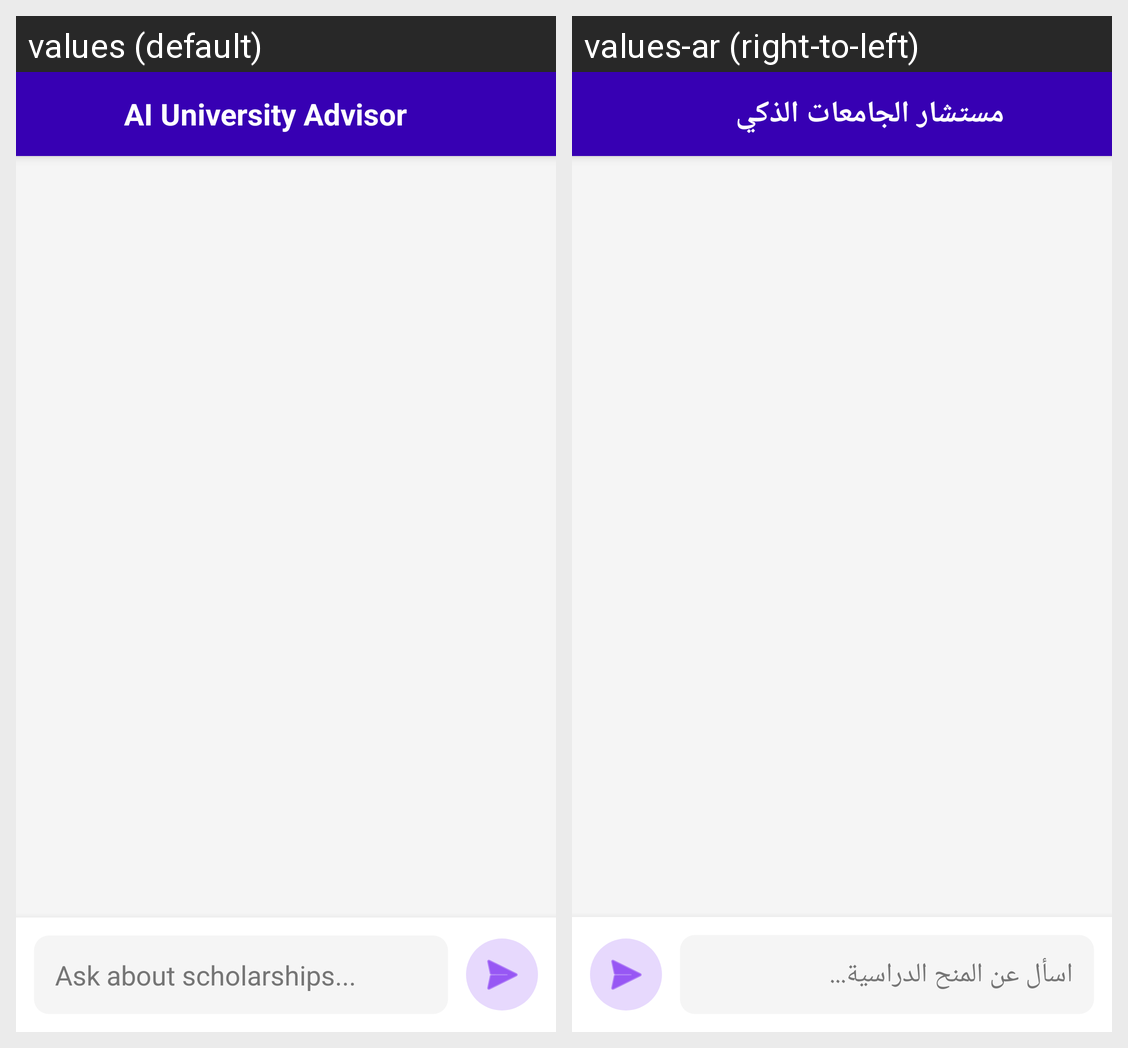

Strings drawn on this Android screen and how each of the app's shown locales translates them:
Android screen res/layout/activity_chat.xml rendered under 2 locales, left to right: values (default), values-ar (right-to-left). Device: Nexus 5 (rendered at 1080×1920; each locale shown at half size, 540×960, under a caption strip naming it); theme Theme.Univ.
Strings drawn on this screen, with the default value and each locale's value (text and hints the layout hard-codes, and strings that could not be matched under every locale, appear in the picture but are not listed):

ai_advisor_title
  values: AI University Advisor
  values-ar: مستشار الجامعات الذكي

chat_hint
  values: Ask about scholarships...
  values-ar: اسأل عن المنح الدراسية...
